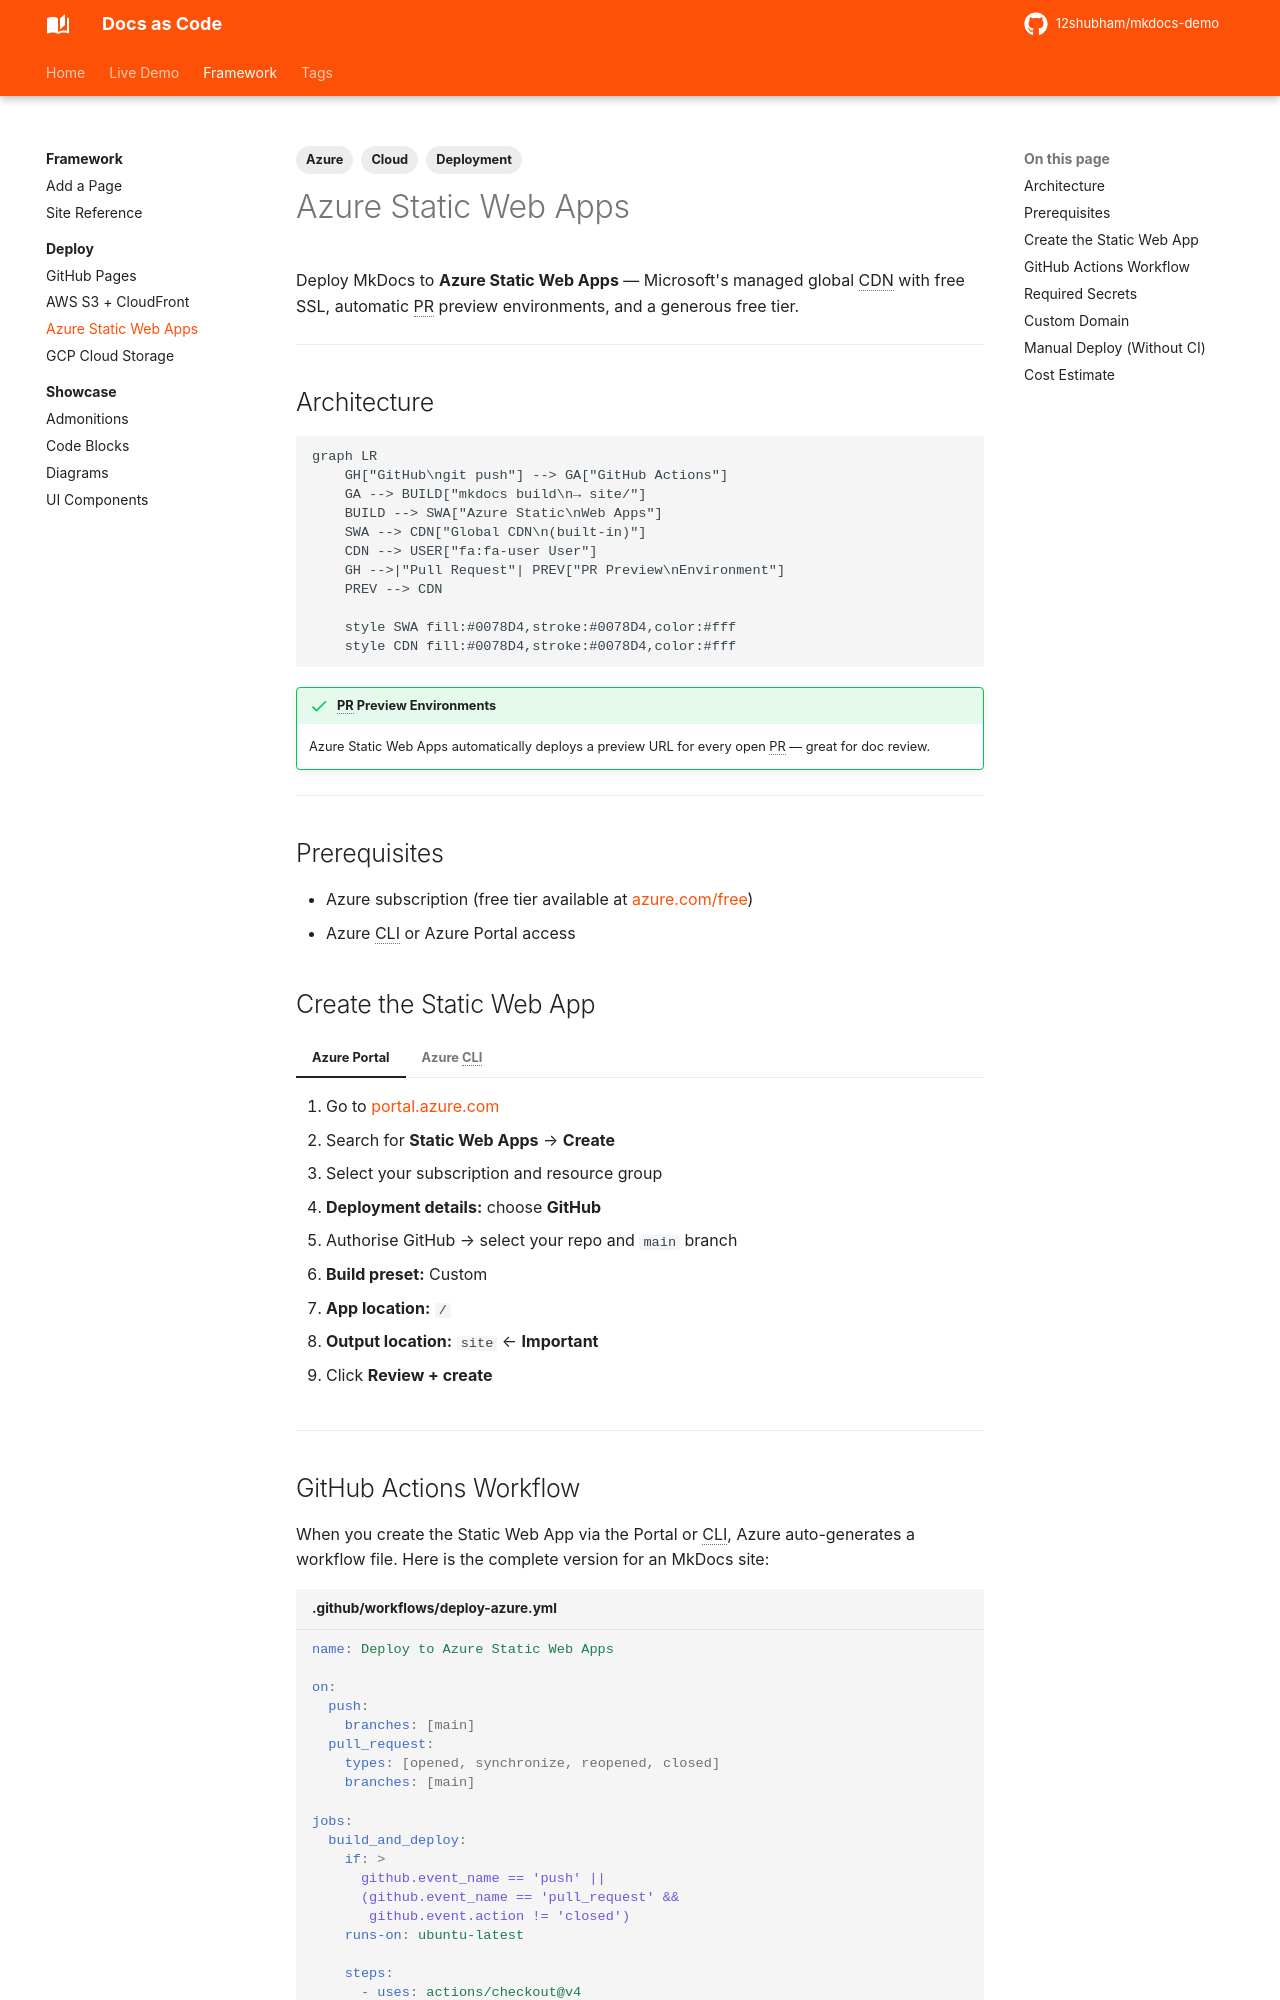

repository: 12shubham/mkdocs-demo · page: deployment/azure/index.html · generator: mkdocs

---
tags:
  - Deployment
  - Azure
  - Cloud
---

# Azure Static Web Apps

Deploy MkDocs to **Azure Static Web Apps** — Microsoft's managed global CDN with free SSL, automatic PR preview environments, and a generous free tier.

---

## Architecture

```mermaid
graph LR
    GH["GitHub\ngit push"] --> GA["GitHub Actions"]
    GA --> BUILD["mkdocs build\n→ site/"]
    BUILD --> SWA["Azure Static\nWeb Apps"]
    SWA --> CDN["Global CDN\n(built-in)"]
    CDN --> USER["fa:fa-user User"]
    GH -->|"Pull Request"| PREV["PR Preview\nEnvironment"]
    PREV --> CDN

    style SWA fill:#0078D4,stroke:#0078D4,color:#fff
    style CDN fill:#0078D4,stroke:#0078D4,color:#fff
```

!!! success "PR Preview Environments"
    Azure Static Web Apps automatically deploys a preview URL for every open PR — great for doc review.

---

## Prerequisites

- Azure subscription (free tier available at [azure.com/free](https://azure.com/free))
- Azure CLI or Azure Portal access

## Create the Static Web App

=== "Azure Portal"
    1. Go to [portal.azure.com](https://portal.azure.com)
    2. Search for **Static Web Apps** → **Create**
    3. Select your subscription and resource group
    4. **Deployment details:** choose **GitHub**
    5. Authorise GitHub → select your repo and `main` branch
    6. **Build preset:** Custom
    7. **App location:** `/`
    8. **Output location:** `site`  ← **Important**
    9. Click **Review + create**

=== "Azure CLI"
    ```bash
    az login

    az staticwebapp create \
      --name mkdocs-demo \
      --resource-group my-rg \
      --source https://github.com/12shubham/mkdocs-demo \
      --location "West Europe" \
      --branch main \
      --app-location "/" \
      --output-location "site" \
      --login-with-github
    ```

---
